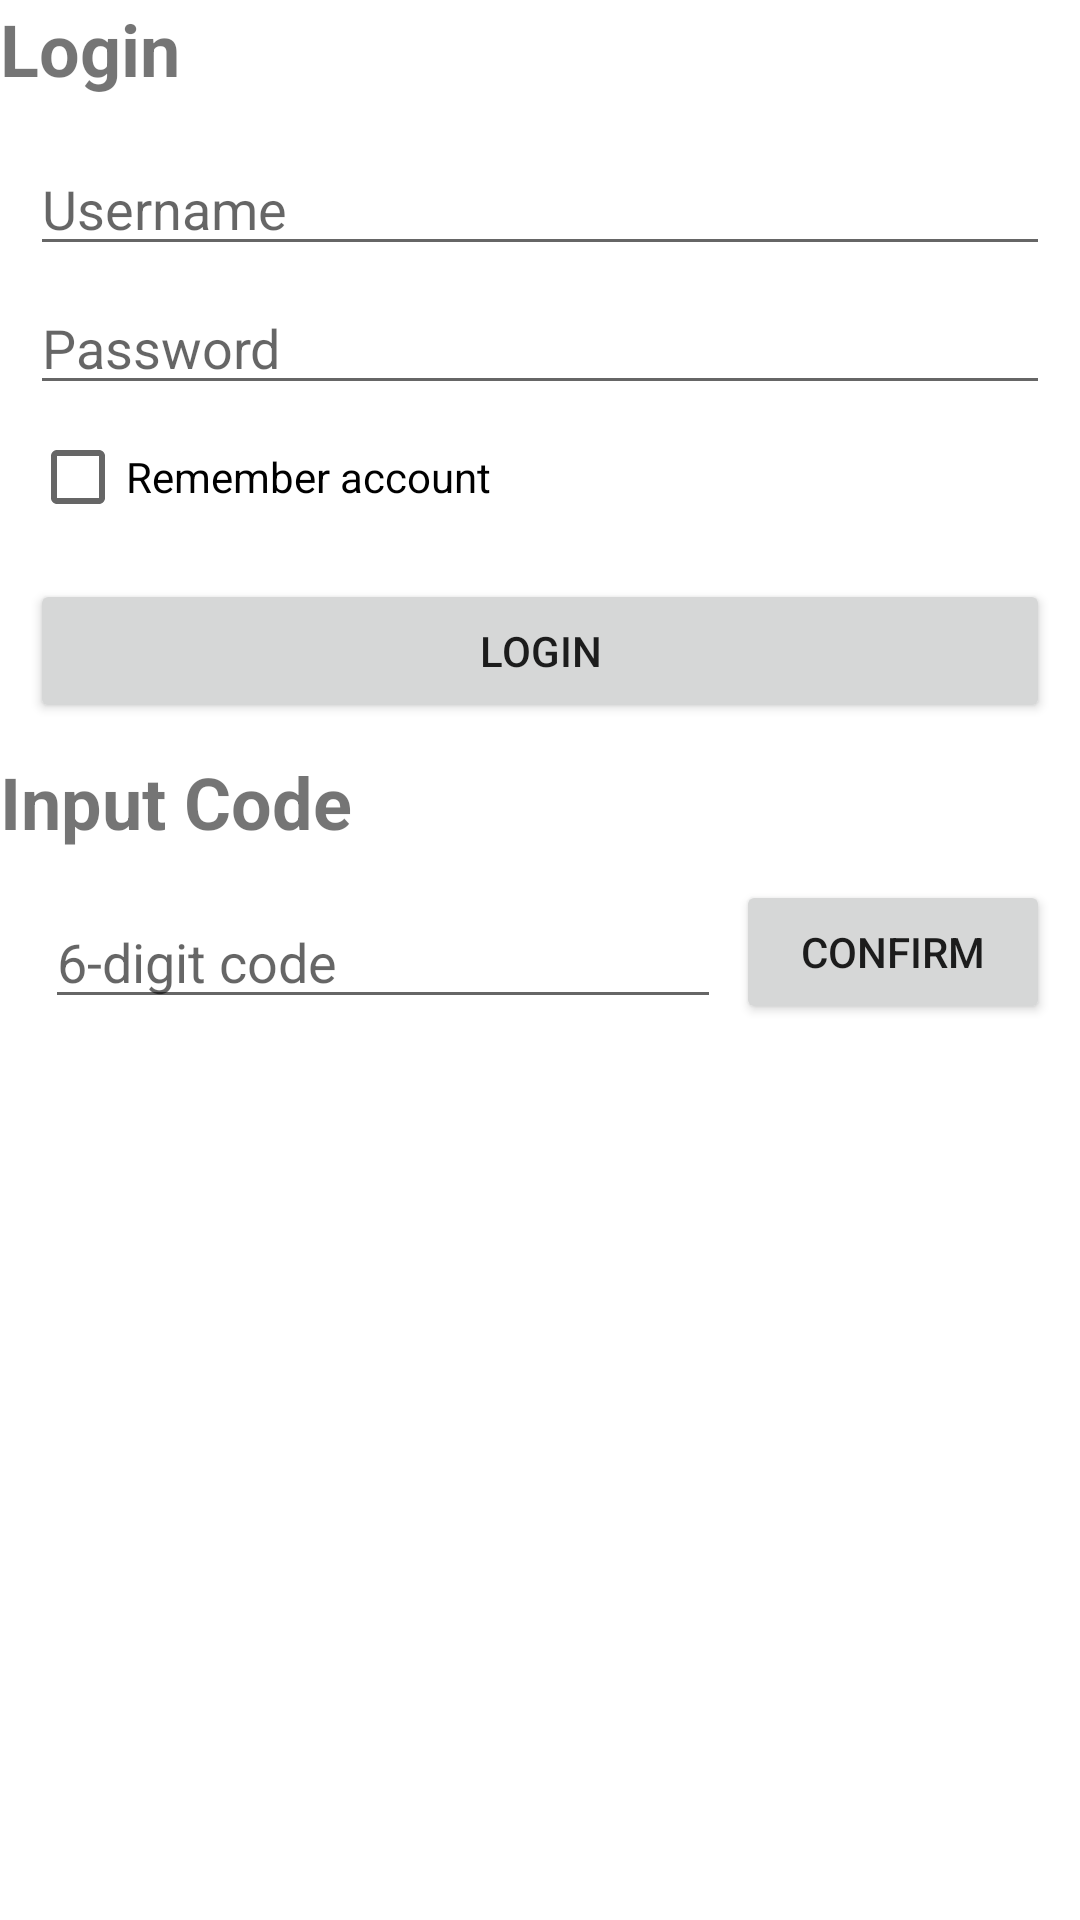

Here is an Android app screen rendered from its layout file. Give the layout XML and the strings, colors and styles it references.
<!-- AndroidManifest.xml: application theme Theme.Autoapp -->
<!-- res/layout/activity_login.xml -->
<?xml version="1.0" encoding="utf-8"?>
<layout
    xmlns:android="http://schemas.android.com/apk/res/android"
    xmlns:app="http://schemas.android.com/apk/res-auto"
    xmlns:tools="http://schemas.android.com/tools">
    <data>
        <variable
            name="login"
            type="com.thucnobita.autoapp.models.Login"/>
    </data>
    <LinearLayout
        android:layout_width="match_parent"
        android:layout_height="match_parent"
        android:orientation="vertical">

        <TextView
            android:layout_width="match_parent"
            android:layout_height="wrap_content"
            android:text="Login"
            android:textSize="24sp"
            android:textStyle="bold" />

        <LinearLayout
            android:layout_width="match_parent"
            android:layout_height="wrap_content"
            android:layout_margin="10dp"
            android:orientation="vertical">

            <EditText
                android:id="@+id/txtUsername"
                android:layout_width="match_parent"
                android:layout_height="wrap_content"
                android:layout_marginTop="5dp"
                android:layout_weight="1"
                android:ems="10"
                android:hint="Username"
                android:text="@{login.username}"
                android:inputType="textPersonName" />

            <EditText
                android:id="@+id/txtPassword"
                android:layout_width="match_parent"
                android:layout_height="wrap_content"
                android:layout_marginTop="5dp"
                android:layout_weight="1"
                android:ems="10"
                android:hint="Password"
                android:text="@{login.password}"
                android:inputType="textPassword" />

            <CheckBox
                android:id="@+id/chbRememberAccount"
                android:layout_width="match_parent"
                android:layout_height="wrap_content"
                android:layout_weight="1"
                android:checked="@{login.isChecked}"
                android:text="Remember account" />

            <Button
                android:id="@+id/btnLogin"
                android:layout_width="match_parent"
                android:layout_height="wrap_content"
                android:layout_marginTop="10dp"
                android:layout_weight="1"
                android:onClick="handleOnClickLogin"
                android:text="Login" />
        </LinearLayout>

        <TextView
            android:id="@+id/textView3"
            android:layout_width="match_parent"
            android:layout_height="wrap_content"
            android:text="Input Code"
            android:textSize="24sp"
            android:textStyle="bold" />

        <LinearLayout
            android:layout_width="match_parent"
            android:layout_height="wrap_content"
            android:layout_margin="10dp"
            android:orientation="horizontal">

            <EditText
                android:id="@+id/txtInputCode"
                android:layout_width="wrap_content"
                android:layout_height="wrap_content"
                android:layout_margin="5dp"
                android:layout_weight="1"
                android:ems="6"
                android:hint="6-digit code"
                android:inputType="numberDecimal" />

            <Button
                android:id="@+id/btnConfirmInputCode"
                android:layout_width="5dp"
                android:layout_height="wrap_content"
                android:layout_weight="1"
                android:onClick="handleOnClickBtnConfirm"
                android:text="Confirm" />
        </LinearLayout>

    </LinearLayout>

</layout>
<!-- resources referenced by this layout -->
<resources>
  <style name="Theme.Autoapp" parent="Theme.MaterialComponents.DayNight.DarkActionBar">
          
          <item name="colorPrimary">@color/purple_500</item>
          <item name="colorPrimaryVariant">@color/purple_700</item>
          <item name="colorOnPrimary">@color/white</item>
          
          <item name="colorSecondary">@color/teal_200</item>
          <item name="colorSecondaryVariant">@color/teal_700</item>
          <item name="colorOnSecondary">@color/black</item>
          
          <item name="android:statusBarColor" tools:targetApi="l">?attr/colorPrimaryVariant</item>
          
      </style>
  <!-- not gathered from this repository: default colours our renderer supplied (Android Studio template values) -->
  <color name="purple_500">#FF6200EE</color>
  <color name="purple_700">#FF3700B3</color>
  <color name="teal_200">#FF03DAC5</color>
  <color name="teal_700">#FF018786</color>
  <color name="black">#FF000000</color>
  <color name="white">#FFFFFFFF</color>
</resources>
